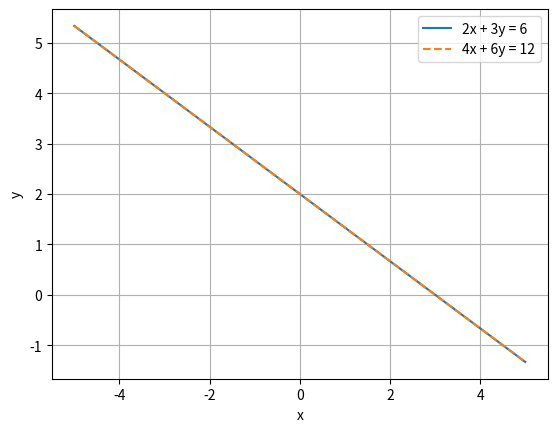

Write the Python code that produced this figure.
import numpy as np
import matplotlib.pyplot as plt

x = np.linspace(-5, 5, 100)

y1 = (6 - 2*x) / 3
y2 = (12 - 4*x) / 6

plt.plot(x, y1, label='2x + 3y = 6')
plt.plot(x, y2, '--', label='4x + 6y = 12')

plt.xlabel('x')
plt.ylabel('y')
plt.grid()
plt.legend()

plt.savefig('plot.png')
